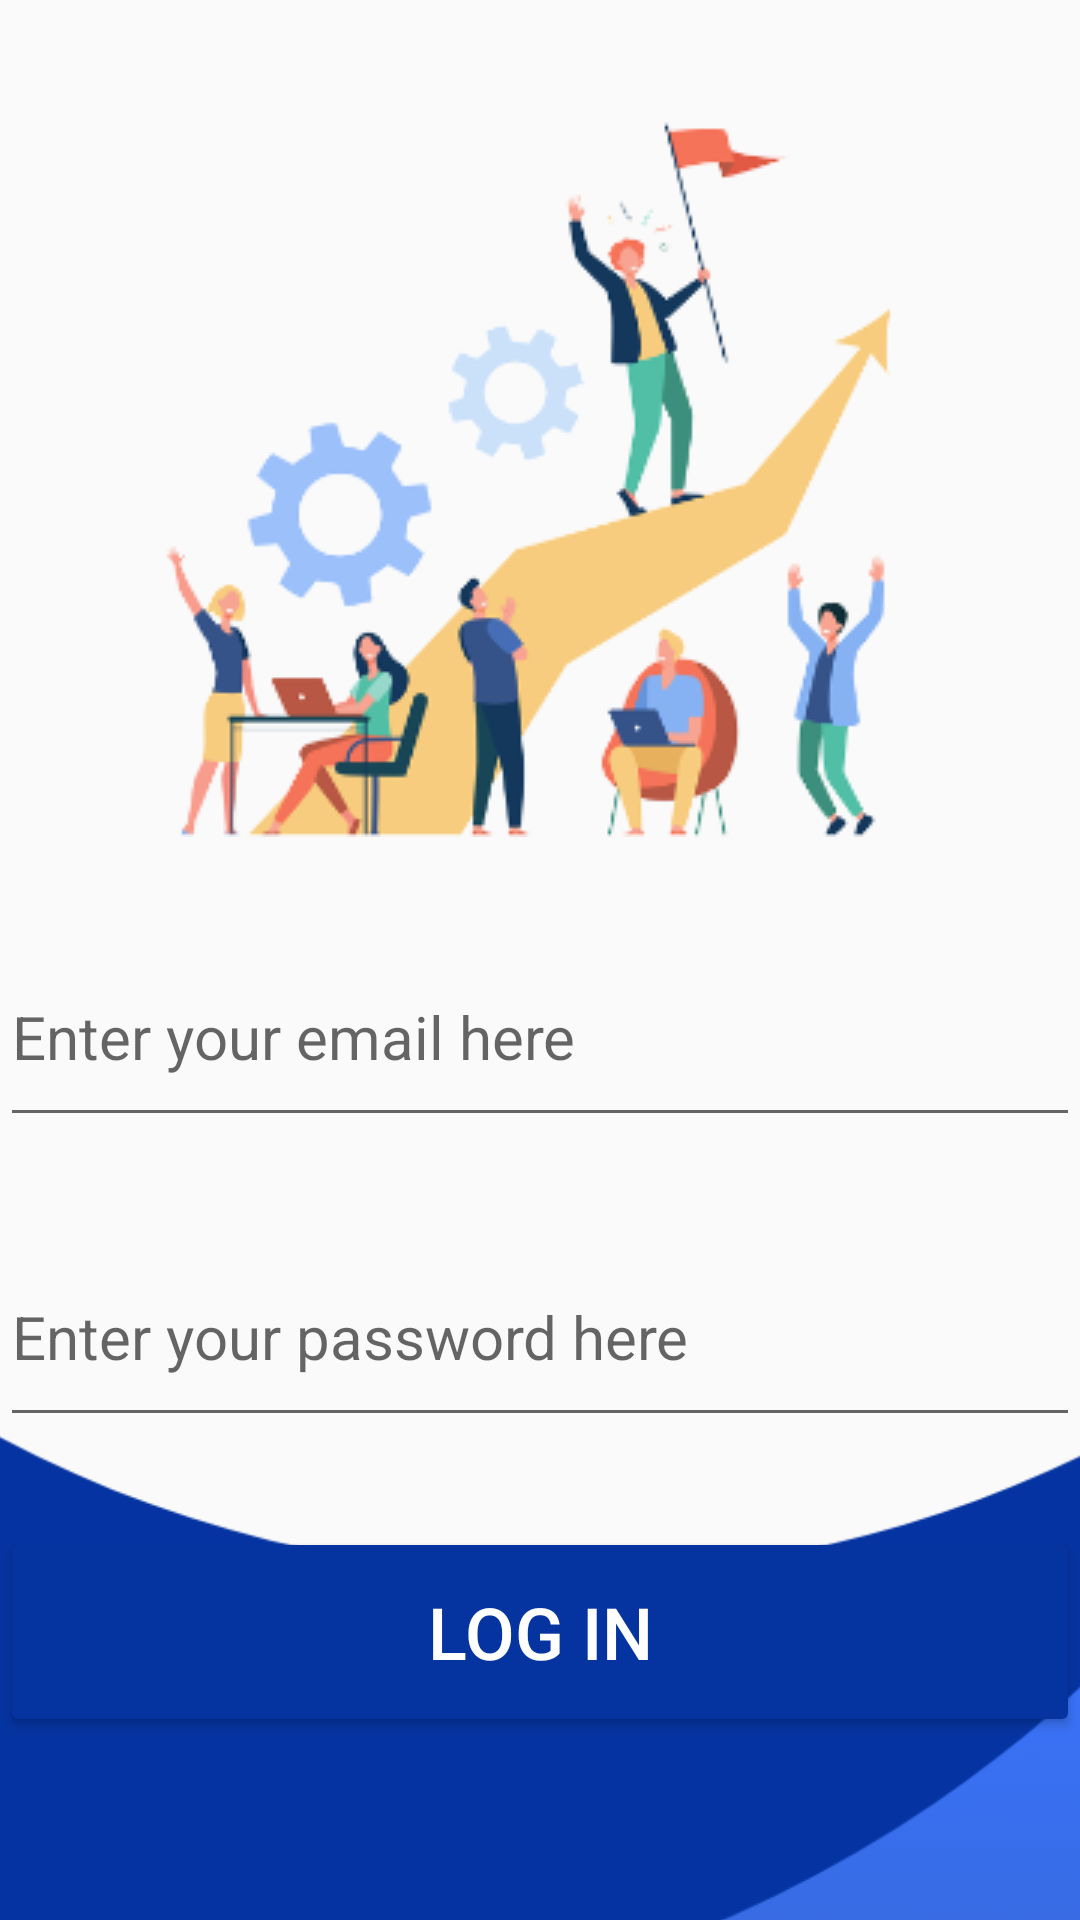

Android layout source for this screen:
<!-- AndroidManifest.xml: application theme Theme.CheckInSmart -->
<!-- res/layout/activity_main.xml -->
<?xml version="1.0" encoding="utf-8"?>
<androidx.constraintlayout.widget.ConstraintLayout xmlns:android="http://schemas.android.com/apk/res/android"
    xmlns:app="http://schemas.android.com/apk/res-auto"
    xmlns:tools="http://schemas.android.com/tools"
    android:layout_width="match_parent"
    android:layout_height="match_parent"
    tools:context=".MainActivity">

    <EditText
        android:id="@+id/editTextTextEmailAddress"
        android:layout_width="360dp"
        android:layout_height="70dp"
        android:layout_marginTop="30dp"
        android:ems="10"
        android:hint="Enter your email here"
        android:inputType="textEmailAddress"
        android:textSize="20sp"
        app:layout_constraintEnd_toEndOf="parent"
        app:layout_constraintHorizontal_bias="0.509"
        app:layout_constraintStart_toStartOf="parent"
        app:layout_constraintTop_toBottomOf="@+id/imageView2" />

    <EditText
        android:id="@+id/editTextTextPassword"
        android:layout_width="360dp"
        android:layout_height="70dp"
        android:layout_marginTop="30dp"
        android:ems="10"
        android:hint="Enter your password here"
        android:inputType="textPassword"
        android:textSize="20sp"
        app:layout_constraintEnd_toEndOf="parent"
        app:layout_constraintStart_toStartOf="parent"
        app:layout_constraintTop_toBottomOf="@+id/editTextTextEmailAddress" />

    <Button
        android:id="@+id/button"
        android:layout_width="360dp"
        android:layout_height="70dp"
        android:layout_marginTop="30dp"
        android:backgroundTint="#0534A1"
        android:text="Log In"
        android:textColor="#FFFFFF"
        android:textSize="24sp"
        app:layout_constraintEnd_toEndOf="parent"
        app:layout_constraintHorizontal_bias="0.509"
        app:layout_constraintStart_toStartOf="parent"
        app:layout_constraintTop_toBottomOf="@+id/editTextTextPassword" />

    <ImageView
        android:id="@+id/imageView2"
        android:layout_width="wrap_content"
        android:layout_height="wrap_content"
        android:layout_marginTop="30dp"
        app:layout_constraintEnd_toEndOf="parent"
        app:layout_constraintHorizontal_bias="0.496"
        app:layout_constraintStart_toStartOf="parent"
        app:layout_constraintTop_toTopOf="parent"
        app:srcCompat="@drawable/banner" />

    <ImageView
        android:id="@+id/imageView5"
        android:layout_width="409dp"
        android:layout_height="325dp"
        android:layout_marginBottom="-55dp"
        app:layout_constraintBottom_toBottomOf="parent"
        app:layout_constraintEnd_toEndOf="parent"
        app:layout_constraintStart_toStartOf="parent"
        app:layout_constraintTop_toBottomOf="@+id/button"
        app:layout_constraintVertical_bias="0.701"
        app:srcCompat="@drawable/bottombackground" />

</androidx.constraintlayout.widget.ConstraintLayout>
<!-- resources referenced by this layout -->
<resources>
  <!-- drawable banner: png bitmap (drawable, 42548 bytes) -->
  <!-- drawable bottombackground: png bitmap (drawable, 18595 bytes) -->
  <style name="Theme.CheckInSmart" parent="Base.Theme.CheckInSmart" />
  <style name="Base.Theme.CheckInSmart" parent="Theme.AppCompat.Light.NoActionBar">
          
          
      </style>
</resources>
